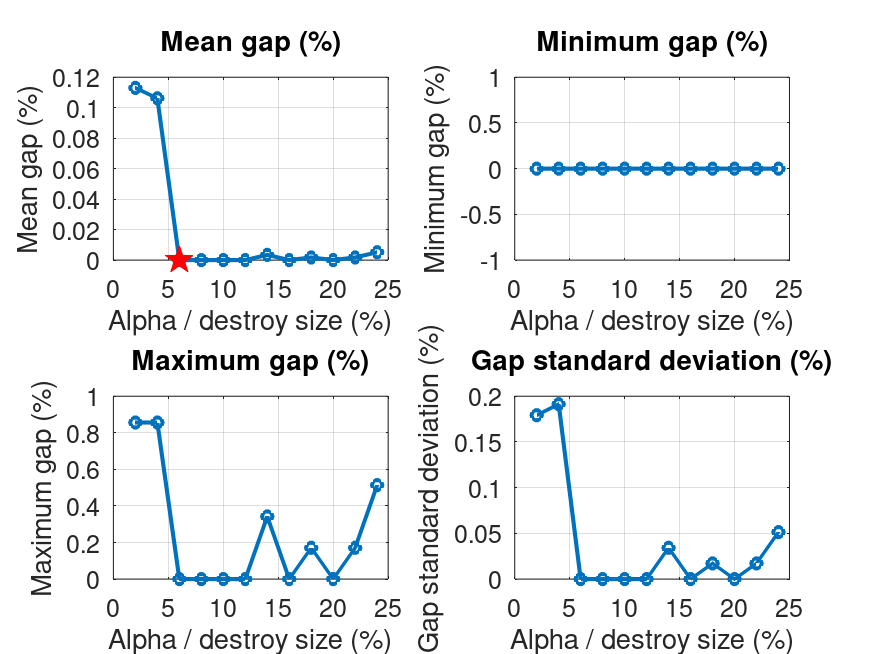

The data file committed next to this chart (first rows):
alpha, runs, mean_gap, min_gap, max_gap, std_gap, mean_value, mean_iterations, mean_candidates, mean_feasibility, file
2, 100, 0.113, 0, 0.8562, 0.1792, 584.7, 9576, 3959126027, 168482382, E150_1000.2_r100_lk_dr_dest1_rep0_alpha2…
4, 100, 0.1062, 0, 0.8562, 0.1913, 584.6, 9538, 3970614488, 168589449, E150_1000.2_r100_lk_dr_dest1_rep0_alpha4…
6, 100, 0, 0, 0, 0, 584, 7693, 4106001040, 159812762, E150_1000.2_r100_lk_dr_dest1_rep0_alpha6…
8, 100, 0, 0, 0, 0, 584, 7610, 4100126766, 159600516, E150_1000.2_r100_lk_dr_dest1_rep0_alpha8…
10, 100, 0, 0, 0, 0, 584, 6649, 4191478570, 156923661, E150_1000.2_r100_lk_dr_dest1_rep0_alpha1…
12, 100, 0, 0, 0, 0, 584, 6488, 4222345327, 154443598, E150_1000.2_r100_lk_dr_dest1_rep0_alpha1…
14, 100, 0.003425, 0, 0.3425, 0.03425, 584, 5915, 4240498788, 153319365, E150_1000.2_r100_lk_dr_dest1_rep0_alpha1…
16, 100, 0, 0, 0, 0, 584, 5751, 4279839867, 151175792, E150_1000.2_r100_lk_dr_dest1_rep0_alpha1…
18, 100, 0.001712, 0, 0.1712, 0.01712, 584, 5441, 4299896176, 150038876, E150_1000.2_r100_lk_dr_dest1_rep0_alpha1…
20, 100, 0, 0, 0, 0, 584, 5274, 4328453833, 148534568, E150_1000.2_r100_lk_dr_dest1_rep0_alpha2…
22, 100, 0.001712, 0, 0.1712, 0.01712, 584, 5028, 4361296961, 146494323, E150_1000.2_r100_lk_dr_dest1_rep0_alpha2…
24, 100, 0.005137, 0, 0.5137, 0.05137, 584, 4917, 4397044180, 144912610, E150_1000.2_r100_lk_dr_dest1_rep0_alpha2…
